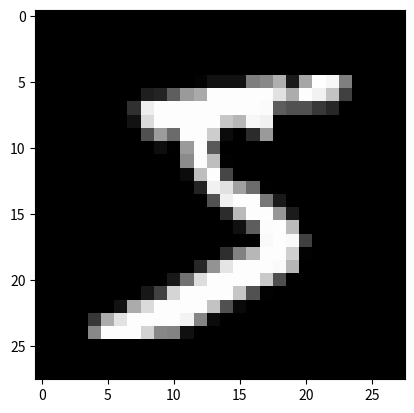

Reproduce this figure in Python.
import numpy as np
from matplotlib import pyplot as plt


def imashow(imadata):
    plt.ion()
    data = imadata.astype(np.uint8)
    plt.imshow(data, cmap='gray')
    plt.pause(10)

a=np.array([0,0,0,0,0,0,0,0,0,0,0,0,0,0,0,0,0,0,0,0,0,0,0,0,0,0,0,0,0,0,0,0,0,0,0,0,0,0,0,0,0,0,0,0,0,0,0,0,0,0,0,0,0,0,0,0,0,0,0,0,0,0,0,0,0,0,0,0,0,0,0,0,0,0,0,0,0,0,0,0,0,0,0,0,0,0,0,0,0,0,0,0,0,0,0,0,0,0,0,0,0,0,0,0,0,0,0,0,0,0,0,0,0,0,0,0,0,0,0,0,0,0,0,0,0,0,0,0,0,0,0,0,0,0,0,0,0,0,0,0,0,0,0,0,0,0,0,0,0,0,0,0,3,18,18,18,126,136,175,26,166,255,247,127,0,0,0,0,0,0,0,0,0,0,0,0,30,36,94,154,170,253,253,253,253,253,225,172,253,242,195,64,0,0,0,0,0,0,0,0,0,0,0,49,238,253,253,253,253,253,253,253,253,251,93,82,82,56,39,0,0,0,0,0,0,0,0,0,0,0,0,18,219,253,253,253,253,253,198,182,247,241,0,0,0,0,0,0,0,0,0,0,0,0,0,0,0,0,0,0,80,156,107,253,253,205,11,0,43,154,0,0,0,0,0,0,0,0,0,0,0,0,0,0,0,0,0,0,0,14,1,154,253,90,0,0,0,0,0,0,0,0,0,0,0,0,0,0,0,0,0,0,0,0,0,0,0,0,0,139,253,190,2,0,0,0,0,0,0,0,0,0,0,0,0,0,0,0,0,0,0,0,0,0,0,0,0,11,190,253,70,0,0,0,0,0,0,0,0,0,0,0,0,0,0,0,0,0,0,0,0,0,0,0,0,0,35,241,225,160,108,1,0,0,0,0,0,0,0,0,0,0,0,0,0,0,0,0,0,0,0,0,0,0,0,81,240,253,253,119,25,0,0,0,0,0,0,0,0,0,0,0,0,0,0,0,0,0,0,0,0,0,0,0,45,186,253,253,150,27,0,0,0,0,0,0,0,0,0,0,0,0,0,0,0,0,0,0,0,0,0,0,0,16,93,252,253,187,0,0,0,0,0,0,0,0,0,0,0,0,0,0,0,0,0,0,0,0,0,0,0,0,0,249,253,249,64,0,0,0,0,0,0,0,0,0,0,0,0,0,0,0,0,0,0,0,0,0,46,130,183,253,253,207,2,0,0,0,0,0,0,0,0,0,0,0,0,0,0,0,0,0,0,0,39,148,229,253,253,253,250,182,0,0,0,0,0,0,0,0,0,0,0,0,0,0,0,0,0,0,24,114,221,253,253,253,253,201,78,0,0,0,0,0,0,0,0,0,0,0,0,0,0,0,0,0,23,66,213,253,253,253,253,198,81,2,0,0,0,0,0,0,0,0,0,0,0,0,0,0,0,0,18,171,219,253,253,253,253,195,80,9,0,0,0,0,0,0,0,0,0,0,0,0,0,0,0,0,55,172,226,253,253,253,253,244,133,11,0,0,0,0,0,0,0,0,0,0,0,0,0,0,0,0,0,0,136,253,253,253,212,135,132,16,0,0,0,0,0,0,0,0,0,0,0,0,0,0,0,0,0,0,0,0,0,0,0,0,0,0,0,0,0,0,0,0,0,0,0,0,0,0,0,0,0,0,0,0,0,0,0,0,0,0,0,0,0,0,0,0,0,0,0,0,0,0,0,0,0,0,0,0,0,0,0,0,0,0,0,0,0,0,0,0,0,0,0,0,0,0,0,0,0,0,0,0,0,0,0,0,0,0,0,0])
a=a.reshape([28,28])
imashow(a)